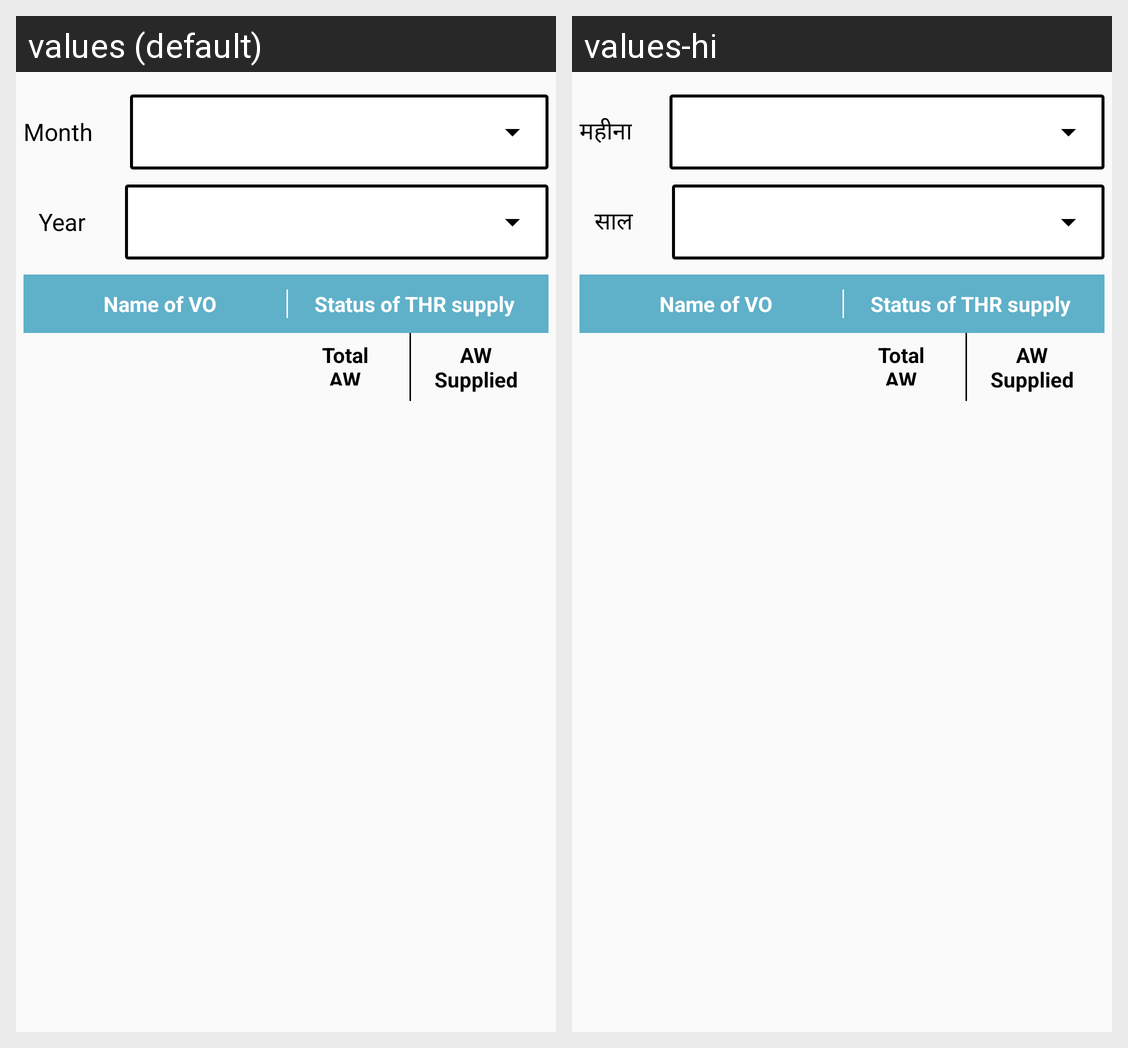

Translations of the strings shown on this Android screen, per locale in the grid:
Android screen res/layout/fragment_reports1.xml rendered under 2 locales, left to right: values (default), values-hi. Device: Nexus 5 (rendered at 1080×1920; each locale shown at half size, 540×960, under a caption strip naming it); theme AppTheme.
Strings drawn on this screen, with the default value and each locale's value (text and hints the layout hard-codes, and strings that could not be matched under every locale, appear in the picture but are not listed):

month
  values: Month
  values-hi: महीना

year
  values: Year
  values-hi: साल
